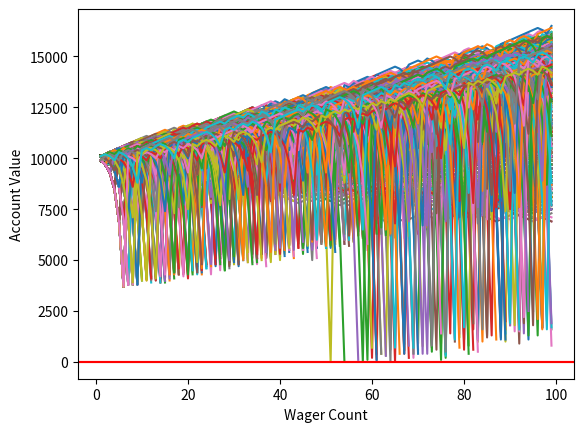

This figure's Python source:
"""
DOCSTRING
"""
import random
from matplotlib import pyplot

NUM_BETTORS = 1000

class MonteCarloSimulation:
    """
    DOCSTRING
    """
    def martingale_bettor(self, bankroll, initial_wager, wager_count):
        """
        DOCSTRING
        """
        broke_count, value, current_wager = 0, bankroll, initial_wager
        values, wagers = [], []
        previous_wager_won = True
        previous_wager = initial_wager
        for count in range(1, wager_count):
            if previous_wager_won:
                if self.roll_dice():
                    value += current_wager
                else:
                    value -= current_wager
                    previous_wager_won = False
                    previous_wager = current_wager
                    if value < 0:
                        broke_count += 1
                        break
            else:
                if self.roll_dice():
                    current_wager = previous_wager*2
                    value += current_wager
                    current_wager = initial_wager
                    previous_wager_won = True
                else:
                    current_wager = previous_wager*2
                    value -= current_wager
                    previous_wager_won = False
                    previous_wager = current_wager
                    if value < 0:
                        broke_count += 1
                        break
            wagers.append(count)
            values.append(value)
        pyplot.plot(wagers, values)
        return broke_count

    def roll_dice(self):
        """
        DOCSTRING
        """
        return bool(100 > random.randint(1, 100) > 50)

    def simple_bettor(self, bankroll, initial_wager, wager_count):
        """
        DOCSTRING
        """
        broke_count, value, values, wagers = 0, bankroll, [], []
        for count in range(1, wager_count):
            if self.roll_dice():
                value += initial_wager
            else:
                value -= initial_wager
                if value < 0:
                    broke_count += 1
                    break
            wagers.append(count)
            values.append(value)
        pyplot.plot(wagers, values)
        return broke_count

if __name__ == '__main__':
    for _ in range(NUM_BETTORS):
        broke_count = MonteCarloSimulation().simple_bettor(10000, 100, 100)
    DEATH_RATE = (broke_count/float(NUM_BETTORS))*100
    SURVIVAL_RATE = 100-DEATH_RATE
    print('Death Rate:' + str(DEATH_RATE))
    print('Survival Rate:' + str(SURVIVAL_RATE))
    pyplot.ylabel('Account Value')
    pyplot.xlabel('Wager Count')
    pyplot.axhline(0, color='r')
    pyplot.show()
    for _ in range(NUM_BETTORS):
        broke_count = MonteCarloSimulation().martingale_bettor(10000, 100, 100)
    DEATH_RATE = (broke_count/float(NUM_BETTORS))*100
    SURVIVAL_RATE = 100-DEATH_RATE
    print('Death Rate:' + str(DEATH_RATE))
    print('Survival Rate:' + str(SURVIVAL_RATE))
    pyplot.ylabel('Account Value')
    pyplot.xlabel('Wager Count')
    pyplot.axhline(0, color='r')
    pyplot.show()